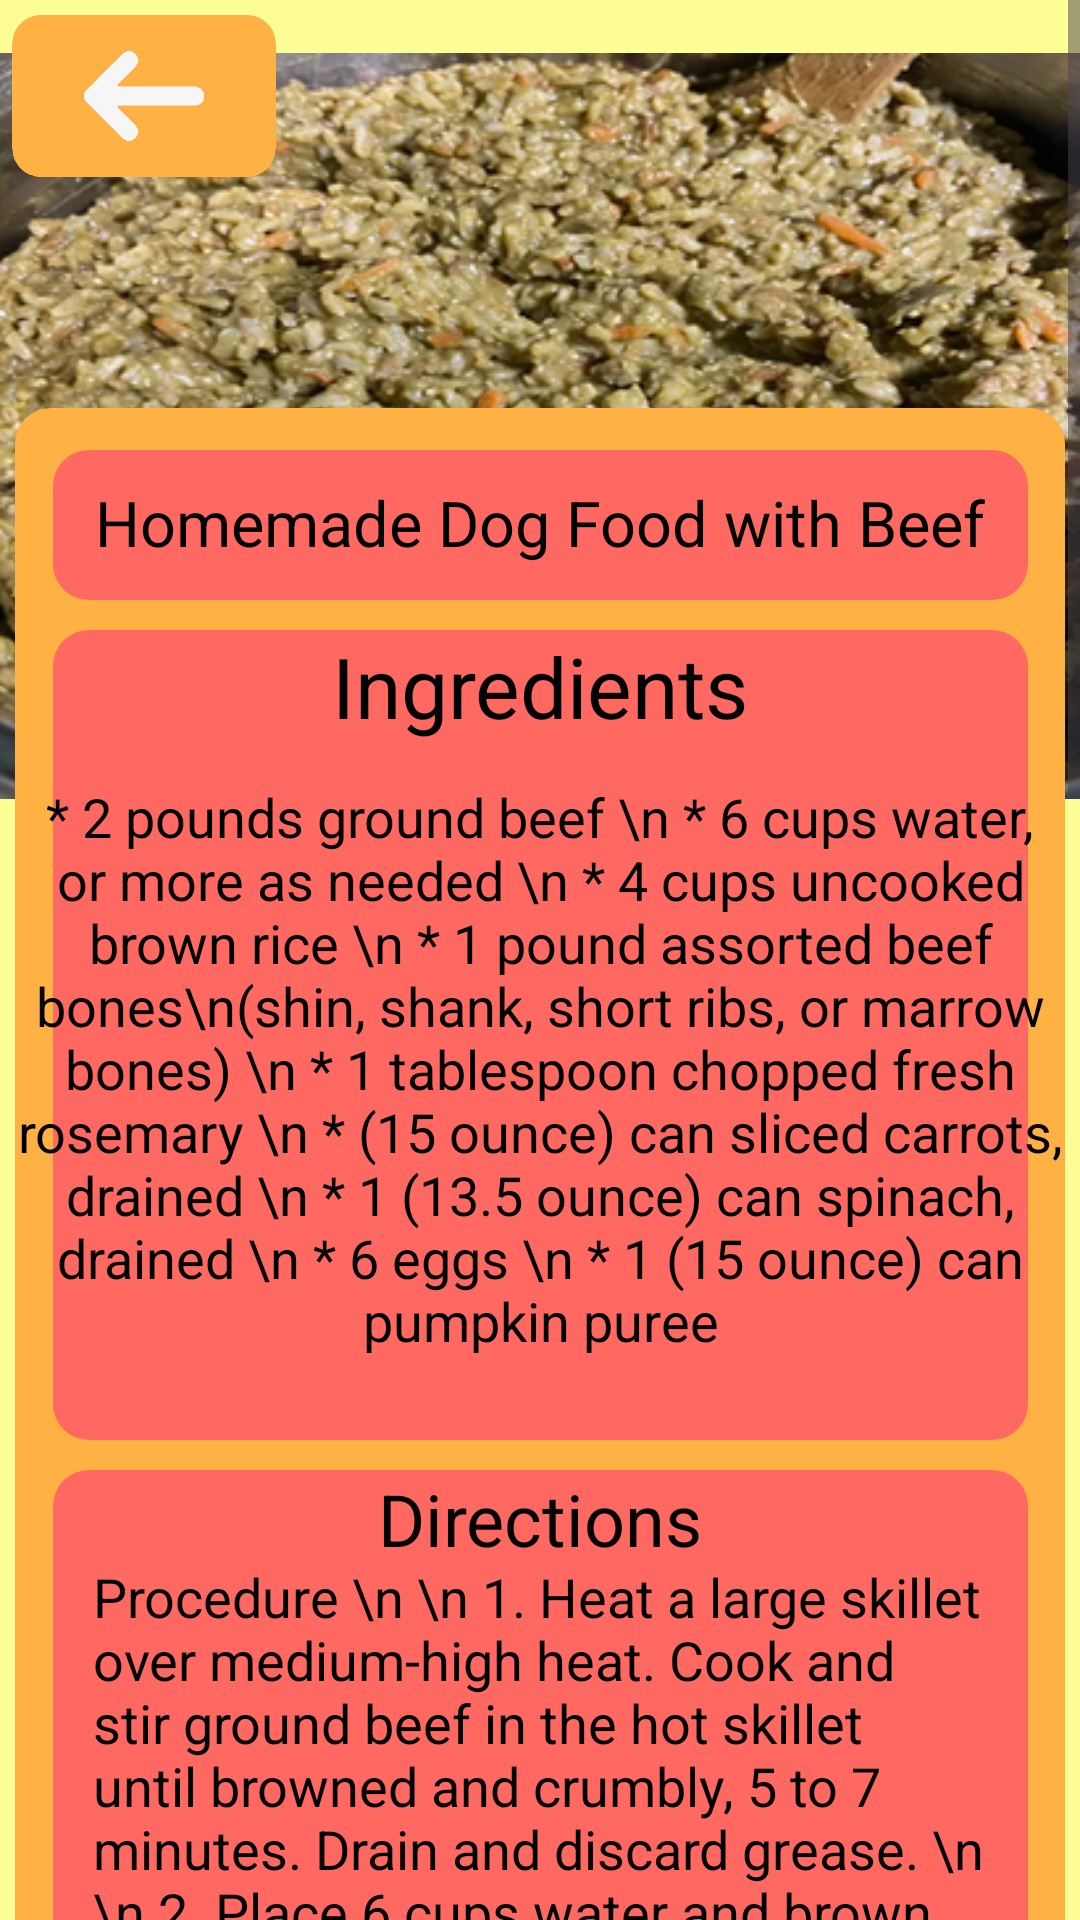

This screen was rendered from an Android layout file. Write that file and the resources it references.
<!-- AndroidManifest.xml: application theme Theme.AlagatKalinga -->
<!-- res/layout/activity_dog_recipe8.xml -->
<?xml version="1.0" encoding="utf-8"?>
<ScrollView
    xmlns:android="http://schemas.android.com/apk/res/android"
    xmlns:app="http://schemas.android.com/apk/res-auto"
    xmlns:tools="http://schemas.android.com/tools"
    android:layout_width="match_parent"
    android:layout_height="match_parent">

    <androidx.constraintlayout.widget.ConstraintLayout
        android:id="@+id/rootLayout"
        android:layout_width="match_parent"
        android:layout_height="match_parent"
        android:background="@color/lightyellow">


        <ImageView
            android:id="@+id/dogfood8"
            android:layout_width="wrap_content"
            android:layout_height="wrap_content"
            android:src="@drawable/dogfoodpic8"
            app:layout_constraintBottom_toBottomOf="parent"
            app:layout_constraintEnd_toEndOf="parent"
            app:layout_constraintHorizontal_bias="0.0"
            app:layout_constraintStart_toStartOf="parent"
            app:layout_constraintTop_toTopOf="parent"
            app:layout_constraintVertical_bias="0.0" />

        <View
            android:layout_width="350dp"
            android:layout_height="1410dp"
            android:background="@drawable/dogfoodbg1"
            app:layout_constraintTop_toTopOf="@id/dogfood8"
            app:layout_constraintStart_toStartOf="parent"
            app:layout_constraintEnd_toEndOf="parent"
            android:layout_marginTop="136dp"/>
        <View
            android:layout_width="325dp"
            android:layout_height="50dp"
            android:background="@drawable/titlefoodbg"
            android:layout_marginTop="150dp"
            app:layout_constraintTop_toTopOf="@+id/dogfood8"
            app:layout_constraintStart_toStartOf="parent"
            app:layout_constraintEnd_toEndOf="parent" />
        <TextView
            android:layout_width="wrap_content"
            android:layout_height="wrap_content"
            app:layout_constraintTop_toTopOf="@id/dogfood8"
            app:layout_constraintStart_toStartOf="parent"
            app:layout_constraintEnd_toEndOf="parent"
            android:layout_marginTop="160dp"
            android:text="Homemade Dog Food with Beef"
            android:textColor="@color/black"
            android:textSize="21dp"/>

        <View
            android:layout_width="325dp"
            android:layout_height="270dp"
            android:background="@drawable/titlefoodbg"
            android:layout_marginTop="210dp"
            app:layout_constraintTop_toTopOf="@+id/dogfood8"
            app:layout_constraintStart_toStartOf="parent"
            app:layout_constraintEnd_toEndOf="parent" />

        <TextView
            android:layout_width="wrap_content"
            android:layout_height="wrap_content"
            app:layout_constraintTop_toTopOf="@id/dogfood8"
            app:layout_constraintStart_toStartOf="parent"
            app:layout_constraintEnd_toEndOf="parent"
            android:layout_marginTop="210dp"
            android:text="Ingredients"
            android:textColor="@color/black"
            android:textSize="28dp"/>

        <TextView
            android:layout_width="wrap_content"
            android:layout_height="wrap_content"
            app:layout_constraintTop_toTopOf="@id/dogfood8"
            app:layout_constraintStart_toStartOf="parent"
            app:layout_constraintEnd_toEndOf="parent"
            android:layout_marginTop="260dp"
            android:text="* 2 pounds ground beef
\n * 6 cups water, or more as needed
\n * 4 cups uncooked brown rice
\n * 1 pound assorted beef bones\n(shin, shank, short ribs, or marrow bones)
\n * 1 tablespoon chopped fresh rosemary
\n * (15 ounce) can sliced carrots, drained
\n * 1 (13.5 ounce) can spinach, drained
\n * 6 eggs
\n * 1 (15 ounce) can pumpkin puree"
            android:textColor="@color/black"
            android:textSize="18sp"
            android:textAlignment="center"/>

        <View
            android:layout_width="325dp"
            android:layout_height="730dp"
            android:background="@drawable/titlefoodbg"
            android:layout_marginTop="490dp"
            app:layout_constraintTop_toTopOf="@+id/dogfood8"
            app:layout_constraintStart_toStartOf="parent"
            app:layout_constraintEnd_toEndOf="parent" />


        <TextView
            android:layout_width="wrap_content"
            android:layout_height="wrap_content"
            android:layout_marginTop="490dp"
            android:text="Directions"
            android:textColor="@color/black"
            android:textSize="24dp"
            app:layout_constraintEnd_toEndOf="parent"
            app:layout_constraintStart_toStartOf="parent"
            app:layout_constraintTop_toTopOf="@id/dogfood8" />

        <TextView
            android:layout_width="298dp"
            android:layout_height="700dp"
            android:layout_marginTop="520dp"
            android:text="Procedure
\n \n 1. Heat a large skillet over medium-high heat. Cook and stir ground beef in the hot skillet until browned and crumbly, 5 to 7 minutes. Drain and discard grease.
\n \n 2. Place 6 cups water and brown rice into a stockpot. Add browned beef, bones, and rosemary; bring to a boil. Reduce heat to medium-low or low and let simmer, stirring occasionally to prevent burning, until rice is mushy, about 45 minutes. Add water if necessary to keep mixture a little thicker than a porridge-like consistency.
\n \n 3. Meanwhile, place carrots, spinach, and eggs with their shells into an electric blender. Blend until completely pureed and no eggshells are intact.
\n \n 4. Mix pumpkin and blended egg mixture in a bowl until combined. Remove meat mixture from heat and pour egg mixture into the pot to cook the eggs in hot contents, about 5 minutes. Let cool thoroughly before feeding to your dog, about 30 minutes."
            android:textColor="@color/black"
            android:textSize="18sp"
            app:layout_constraintEnd_toEndOf="parent"
            app:layout_constraintStart_toStartOf="parent"
            app:layout_constraintTop_toTopOf="@id/dogfood8" />

        <View
            android:layout_width="325dp"
            android:layout_height="290dp"
            android:background="@color/lightyellow"
            android:layout_marginTop="1240dp"
            app:layout_constraintTop_toTopOf="@+id/dogfood8"
            app:layout_constraintStart_toStartOf="parent"
            app:layout_constraintEnd_toEndOf="parent" />
        <ImageView
            android:layout_width="wrap_content"
            android:layout_height="wrap_content"
            android:background="@drawable/dognutrition6"
            android:layout_marginTop="1265dp"
            app:layout_constraintTop_toTopOf="@+id/dogfood8"
            app:layout_constraintStart_toStartOf="parent"
            app:layout_constraintEnd_toEndOf="parent" />


        <ImageView
            android:id="@+id/BackRed8"
            android:layout_width="88dp"
            android:layout_height="56dp"
            android:layout_marginStart="4dp"
            android:layout_marginTop="4dp"
            android:clickable="true"
            android:contentDescription="BackRed8"
            android:onClick="onBackRed8Click"
            android:src="@drawable/backred"
            app:layout_constraintStart_toStartOf="parent"
            app:layout_constraintTop_toTopOf="parent"
            app:layout_constraintVertical_weight="5"
            tools:ignore="ContentDescription" />



    </androidx.constraintlayout.widget.ConstraintLayout>
</ScrollView>
<!-- resources referenced by this layout -->
<resources>
  <color name="black">#FF000000</color>
  <color name="lightyellow">#FDFD96</color>
  <!-- drawable backred: png bitmap (drawable, 6154 bytes) -->
  <!-- drawable dogfoodbg1 (drawable) -->
  <?xml version="1.0" encoding="utf-8"?>
  <shape xmlns:android="http://schemas.android.com/apk/res/android"
      android:shape="rectangle">
      <corners android:radius="12dp"/>
      <solid android:color="@color/orangeyellow"/>
  
  
  </shape>
  <!-- drawable dogfoodpic8: jpg bitmap (drawable, 174579 bytes) -->
  <!-- drawable dognutrition6: png bitmap (drawable, 19174 bytes) -->
  <!-- drawable titlefoodbg (drawable) -->
  <?xml version="1.0" encoding="utf-8"?>
  <shape xmlns:android="http://schemas.android.com/apk/res/android"
      android:shape="rectangle">
      <corners android:radius="12dp"/>
      <solid android:color="@color/red"/>
  
  
  </shape>
  <style name="Theme.AlagatKalinga" parent="Base.Theme.AlagatKalinga" />
  <color name="orangeyellow">#FFB144</color>
  <color name="red">#FF6961</color>
  <style name="Base.Theme.AlagatKalinga" parent="Theme.Material3.DayNight.NoActionBar">
          <item name="colorPrimary">@color/darkpurple</item>
          
          
      </style>
  <color name="darkpurple">#6750a4</color>
</resources>
